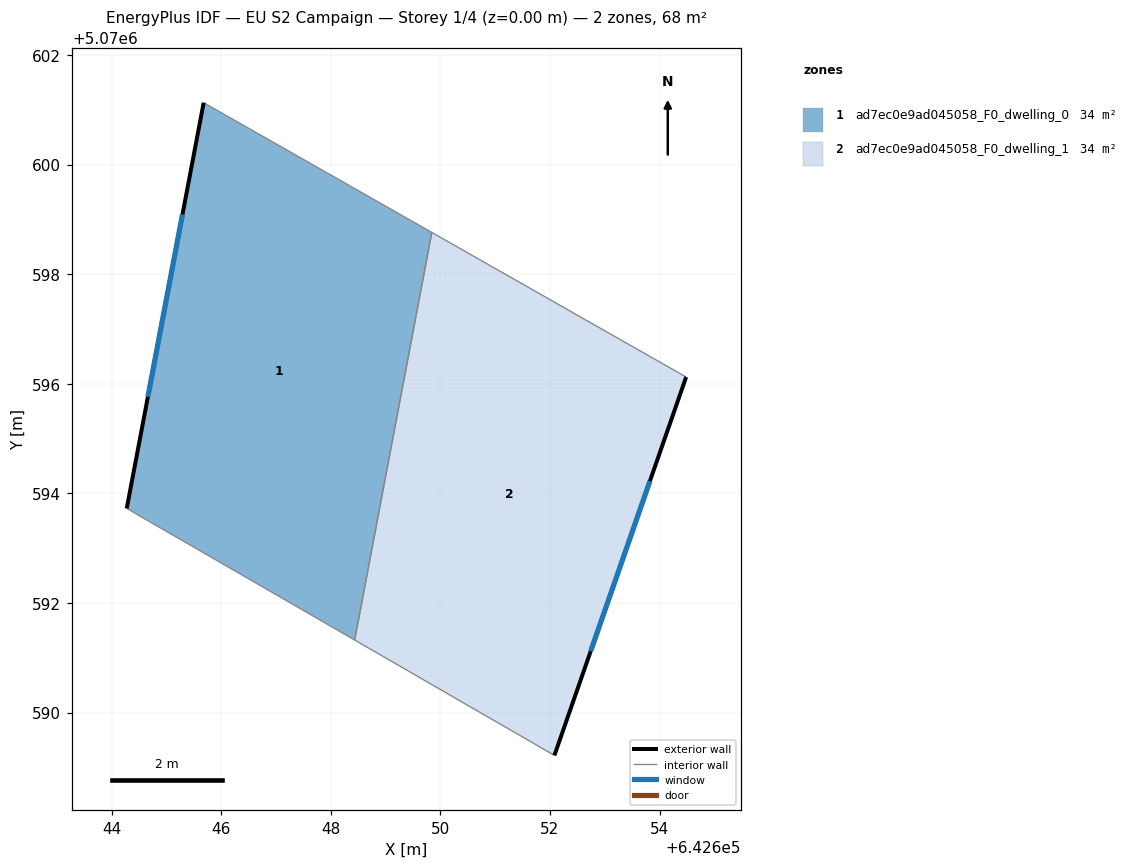
=== STOREY PLAN SPEC (per zone: floor XY polygon, exterior-wall plan segments, windows/doors) ===
zone 1: ad7ec0e9ad045058_F0_dwelling_0  (34.2 m²)
  floor: (642649.84, 5070598.76) (642648.44, 5070591.32) (642644.28, 5070593.72) (642645.68, 5070601.13)
  exterior wall: (642645.68, 5070601.13) – (642644.28, 5070593.72)  [7.5 m]
    window: (642645.29, 5070599.09) – (642644.66, 5070595.76)  [4.6 m²]
  interior walls: 3
zone 2: ad7ec0e9ad045058_F0_dwelling_1  (34.2 m²)
  floor: (642654.48, 5070596.12) (642652.08, 5070589.22) (642648.44, 5070591.32) (642649.84, 5070598.76)
  exterior wall: (642652.08, 5070589.22) – (642654.48, 5070596.12)  [7.3 m]
    window: (642652.74, 5070591.12) – (642653.82, 5070594.22)  [4.4 m²]
  interior walls: 3

=== DERIVED (storey summary) ===
Building: EU S2 Campaign
Storey: 1 of 4  (floor level z = 0.00 m)
Storey gross floor area: 68.5 m²
Zones on this storey: 2
  - ad7ec0e9ad045058_F0_dwelling_0: floor 34.2 m²; exterior wall 7.5 m (22.6 m²); 1 window(s) 4.6 m²; WWR 20.2%
  - ad7ec0e9ad045058_F0_dwelling_1: floor 34.2 m²; exterior wall 7.3 m (21.9 m²); 1 window(s) 4.4 m²; WWR 20.2%
Zone adjacency (shared interzone walls):
  - ad7ec0e9ad045058_F0_dwelling_0 ↔ ad7ec0e9ad045058_F0_dwelling_1